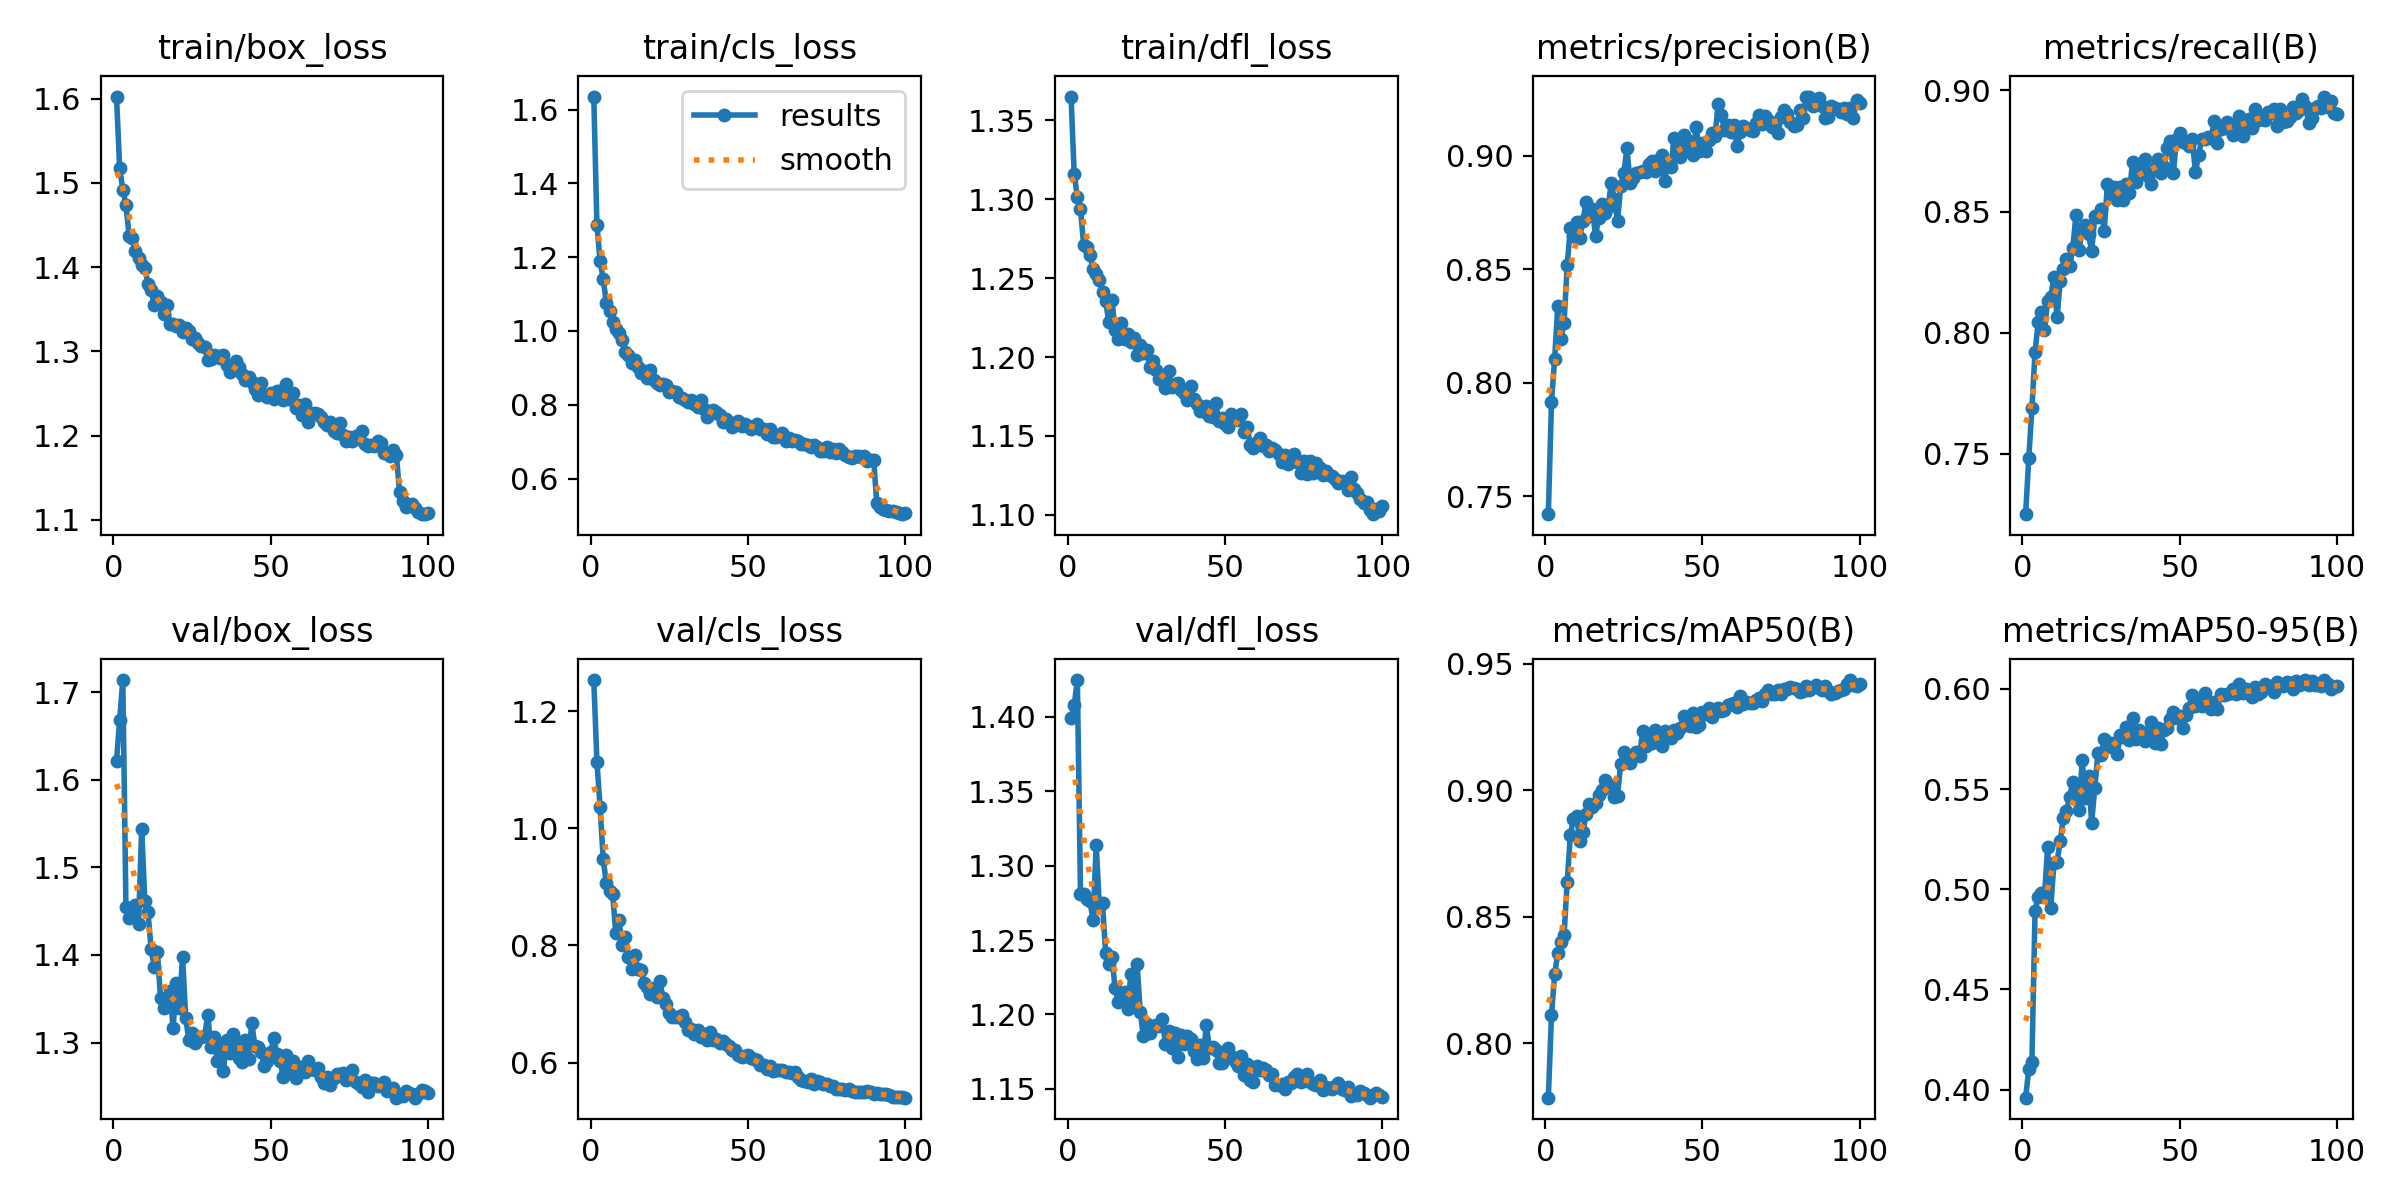

The data file committed next to this chart (first rows):
epoch, time, train/box_loss, train/cls_loss, train/dfl_loss, metrics/precision(B), metrics/recall(B), metrics/mAP50(B), metrics/mAP50-95(B), val/box_loss, val/cls_loss, val/dfl_loss, lr/pg0, lr/pg1, lr/pg2
1, 103.9, 1.602, 1.635, 1.365, 0.742, 0.725, 0.7786, 0.396, 1.621, 1.253, 1.399, 0.0003331, 0.0003331, 0.06703
2, 235.1, 1.517, 1.287, 1.316, 0.7916, 0.7481, 0.8111, 0.41, 1.669, 1.114, 1.408, 0.0006598, 0.0006598, 0.03402
3, 341.5, 1.492, 1.191, 1.302, 0.8103, 0.7687, 0.8273, 0.4137, 1.714, 1.036, 1.425, 0.0009799, 0.0009799, 0.001008
4, 474.6, 1.474, 1.14, 1.294, 0.8336, 0.7919, 0.8355, 0.4892, 1.455, 0.9474, 1.281, 0.0009703, 0.0009703, 0.0009703
5, 620.9, 1.437, 1.077, 1.271, 0.8193, 0.8044, 0.8399, 0.4962, 1.442, 0.9062, 1.281, 0.0009604, 0.0009604, 0.0009604
6, 775.1, 1.435, 1.054, 1.27, 0.8265, 0.8085, 0.8427, 0.4981, 1.453, 0.8923, 1.278, 0.0009505, 0.0009505, 0.0009505
7, 891.1, 1.419, 1.024, 1.265, 0.8517, 0.8009, 0.8637, 0.4969, 1.457, 0.8884, 1.276, 0.0009406, 0.0009406, 0.0009406
8, 1021, 1.41, 1.006, 1.256, 0.8683, 0.8132, 0.8825, 0.5211, 1.436, 0.8206, 1.263, 0.0009307, 0.0009307, 0.0009307
9, 1164, 1.402, 0.9933, 1.252, 0.8646, 0.8146, 0.8888, 0.4906, 1.544, 0.8435, 1.314, 0.0009208, 0.0009208, 0.0009208
10, 1295, 1.399, 0.9768, 1.249, 0.8707, 0.8231, 0.8898, 0.5132, 1.462, 0.8015, 1.272, 0.0009109, 0.0009109, 0.0009109
11, 1434, 1.38, 0.9439, 1.241, 0.8637, 0.8063, 0.8798, 0.5137, 1.45, 0.8147, 1.275, 0.000901, 0.000901, 0.000901
12, 1562, 1.373, 0.9344, 1.235, 0.8712, 0.8213, 0.8835, 0.524, 1.406, 0.7796, 1.241, 0.0008911, 0.0008911, 0.0008911
13, 1700, 1.355, 0.9141, 1.222, 0.8797, 0.8261, 0.8904, 0.5358, 1.386, 0.7595, 1.234, 0.0008812, 0.0008812, 0.0008812
14, 1835, 1.366, 0.921, 1.236, 0.8735, 0.8303, 0.8945, 0.5391, 1.403, 0.783, 1.238, 0.0008713, 0.0008713, 0.0008713
15, 1968, 1.359, 0.9035, 1.217, 0.8767, 0.8274, 0.8932, 0.5461, 1.351, 0.7595, 1.218, 0.0008614, 0.0008614, 0.0008614
16, 2110, 1.344, 0.8859, 1.212, 0.8648, 0.8348, 0.8951, 0.5537, 1.339, 0.7574, 1.209, 0.0008515, 0.0008515, 0.0008515
17, 2250, 1.356, 0.8916, 1.222, 0.8724, 0.8486, 0.898, 0.5485, 1.343, 0.7368, 1.212, 0.0008416, 0.0008416, 0.0008416
18, 2389, 1.332, 0.8724, 1.212, 0.879, 0.8342, 0.9002, 0.5395, 1.359, 0.7284, 1.215, 0.0008317, 0.0008317, 0.0008317
19, 2525, 1.332, 0.8947, 1.215, 0.8748, 0.8424, 0.9039, 0.5643, 1.317, 0.7164, 1.204, 0.0008218, 0.0008218, 0.0008218
20, 2668, 1.33, 0.8666, 1.21, 0.8772, 0.8442, 0.9015, 0.5456, 1.368, 0.7272, 1.227, 0.0008119, 0.0008119, 0.0008119
21, 2800, 1.332, 0.8598, 1.212, 0.888, 0.8409, 0.9016, 0.5566, 1.339, 0.7117, 1.21, 0.000802, 0.000802, 0.000802
22, 2906, 1.324, 0.8535, 1.202, 0.8808, 0.8336, 0.8973, 0.5332, 1.398, 0.7396, 1.234, 0.0007921, 0.0007921, 0.0007921
23, 3042, 1.327, 0.8574, 1.208, 0.8711, 0.8481, 0.8977, 0.5507, 1.328, 0.7098, 1.201, 0.0007822, 0.0007822, 0.0007822
24, 3155, 1.325, 0.8545, 1.203, 0.8866, 0.8475, 0.9104, 0.5679, 1.303, 0.6998, 1.185, 0.0007723, 0.0007723, 0.0007723
25, 3295, 1.315, 0.8351, 1.204, 0.8924, 0.8512, 0.9153, 0.5669, 1.311, 0.6841, 1.193, 0.0007624, 0.0007624, 0.0007624
26, 3435, 1.316, 0.8368, 1.194, 0.9033, 0.8421, 0.9136, 0.5751, 1.3, 0.677, 1.188, 0.0007525, 0.0007525, 0.0007525
27, 3575, 1.31, 0.8342, 1.198, 0.8882, 0.8613, 0.9106, 0.5711, 1.307, 0.6784, 1.192, 0.0007426, 0.0007426, 0.0007426
28, 3713, 1.307, 0.8199, 1.192, 0.89, 0.8574, 0.9131, 0.5729, 1.307, 0.6781, 1.193, 0.0007327, 0.0007327, 0.0007327
29, 3863, 1.305, 0.8185, 1.186, 0.8923, 0.8601, 0.915, 0.5723, 1.307, 0.6808, 1.192, 0.0007228, 0.0007228, 0.0007228
30, 3977, 1.29, 0.8129, 1.186, 0.893, 0.8547, 0.9136, 0.5673, 1.332, 0.6691, 1.197, 0.0007129, 0.0007129, 0.0007129
31, 4075, 1.291, 0.8074, 1.18, 0.8932, 0.8602, 0.9233, 0.577, 1.295, 0.6562, 1.18, 0.000703, 0.000703, 0.000703
32, 4203, 1.296, 0.8138, 1.191, 0.8927, 0.8546, 0.9174, 0.576, 1.306, 0.6575, 1.189, 0.0006931, 0.0006931, 0.0006931
33, 4340, 1.295, 0.8016, 1.181, 0.8963, 0.8616, 0.9206, 0.5809, 1.279, 0.6493, 1.177, 0.0006832, 0.0006832, 0.0006832
34, 4471, 1.292, 0.7931, 1.183, 0.8976, 0.8577, 0.9186, 0.5746, 1.298, 0.6556, 1.188, 0.0006733, 0.0006733, 0.0006733
35, 4625, 1.295, 0.8138, 1.183, 0.8932, 0.8705, 0.9238, 0.5853, 1.268, 0.6431, 1.171, 0.0006634, 0.0006634, 0.0006634
36, 4762, 1.284, 0.7888, 1.179, 0.898, 0.862, 0.9219, 0.5749, 1.303, 0.6485, 1.186, 0.0006535, 0.0006535, 0.0006535
37, 4908, 1.275, 0.7682, 1.177, 0.9002, 0.8659, 0.9174, 0.5796, 1.288, 0.6385, 1.18, 0.0006436, 0.0006436, 0.0006436
38, 5018, 1.281, 0.7748, 1.173, 0.8891, 0.8673, 0.9233, 0.5785, 1.309, 0.6524, 1.185, 0.0006337, 0.0006337, 0.0006337
39, 5116, 1.289, 0.7856, 1.182, 0.897, 0.8719, 0.9223, 0.5742, 1.302, 0.6388, 1.184, 0.0006238, 0.0006238, 0.0006238
40, 5234, 1.282, 0.7798, 1.173, 0.8949, 0.8645, 0.9205, 0.5772, 1.282, 0.6395, 1.175, 0.0006139, 0.0006139, 0.0006139
41, 5363, 1.273, 0.7717, 1.171, 0.9079, 0.8615, 0.9239, 0.5836, 1.277, 0.6327, 1.17, 0.000604, 0.000604, 0.000604
42, 5511, 1.266, 0.7546, 1.165, 0.9043, 0.8681, 0.9225, 0.5731, 1.303, 0.6367, 1.18, 0.0005941, 0.0005941, 0.0005941
43, 5617, 1.269, 0.7619, 1.166, 0.8996, 0.8716, 0.9244, 0.5807, 1.282, 0.6309, 1.171, 0.0005842, 0.0005842, 0.0005842
44, 5754, 1.264, 0.7535, 1.169, 0.9091, 0.8658, 0.9292, 0.5726, 1.322, 0.6277, 1.193, 0.0005743, 0.0005743, 0.0005743
45, 5902, 1.255, 0.741, 1.162, 0.9068, 0.8682, 0.9269, 0.5796, 1.296, 0.6222, 1.177, 0.0005644, 0.0005644, 0.0005644
46, 6041, 1.248, 0.7451, 1.162, 0.9024, 0.8762, 0.9255, 0.5803, 1.295, 0.6211, 1.178, 0.0005545, 0.0005545, 0.0005545
47, 6154, 1.262, 0.7551, 1.171, 0.9003, 0.8792, 0.9303, 0.5849, 1.289, 0.6131, 1.176, 0.0005446, 0.0005446, 0.0005446
48, 6303, 1.249, 0.7414, 1.159, 0.9125, 0.866, 0.9251, 0.5886, 1.274, 0.609, 1.167, 0.0005347, 0.0005347, 0.0005347
49, 6456, 1.246, 0.7479, 1.161, 0.9019, 0.8801, 0.9258, 0.5857, 1.279, 0.6105, 1.167, 0.0005248, 0.0005248, 0.0005248
50, 6599, 1.25, 0.7419, 1.158, 0.9058, 0.8824, 0.931, 0.5865, 1.289, 0.6135, 1.174, 0.0005149, 0.0005149, 0.0005149
51, 6740, 1.244, 0.7357, 1.156, 0.9022, 0.8786, 0.9301, 0.5803, 1.305, 0.6083, 1.177, 0.000505, 0.000505, 0.000505
52, 6884, 1.253, 0.7427, 1.164, 0.9068, 0.8782, 0.9324, 0.5869, 1.287, 0.6066, 1.172, 0.0004951, 0.0004951, 0.0004951
53, 7031, 1.253, 0.7471, 1.162, 0.9101, 0.8769, 0.929, 0.5906, 1.279, 0.604, 1.169, 0.0004852, 0.0004852, 0.0004852
54, 7169, 1.243, 0.7343, 1.16, 0.9085, 0.8799, 0.9316, 0.5971, 1.26, 0.5952, 1.165, 0.0004753, 0.0004753, 0.0004753
55, 7318, 1.262, 0.7349, 1.164, 0.9228, 0.8663, 0.9323, 0.5917, 1.285, 0.5965, 1.172, 0.0004654, 0.0004654, 0.0004654
56, 7437, 1.244, 0.7206, 1.153, 0.9179, 0.8732, 0.9312, 0.5946, 1.269, 0.5886, 1.159, 0.0004555, 0.0004555, 0.0004555
57, 7541, 1.251, 0.7342, 1.156, 0.9116, 0.8798, 0.9317, 0.5915, 1.279, 0.5936, 1.167, 0.0004456, 0.0004456, 0.0004456
58, 7648, 1.233, 0.7127, 1.144, 0.9135, 0.88, 0.9336, 0.5979, 1.259, 0.5851, 1.156, 0.0004357, 0.0004357, 0.0004357
59, 7755, 1.236, 0.7122, 1.143, 0.9105, 0.881, 0.934, 0.5913, 1.272, 0.5874, 1.154, 0.0004258, 0.0004258, 0.0004258
60, 7865, 1.225, 0.7193, 1.146, 0.9137, 0.8805, 0.9344, 0.5902, 1.27, 0.5874, 1.165, 0.0004159, 0.0004159, 0.0004159
... 40 more rows
